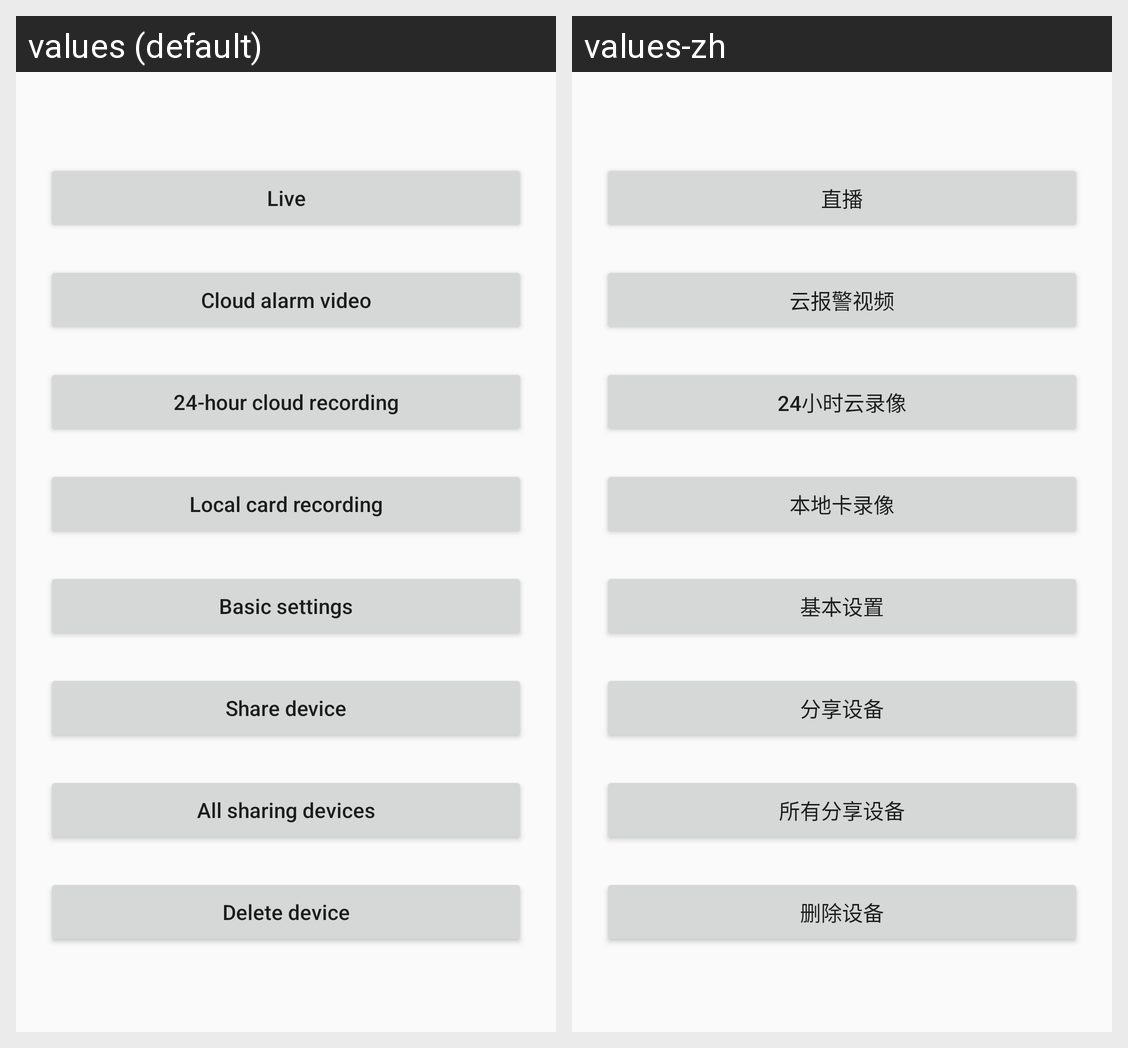

This grid shows one Android layout under two languages. Give, for every string resource on the screen, its name, the default text and each shown locale's text.
Android screen res/layout/activity_play_type.xml rendered under 2 locales, left to right: values (default), values-zh. Device: Nexus 5 (rendered at 1080×1920; each locale shown at half size, 540×960, under a caption strip naming it); theme AppTheme.
Strings drawn on this screen, with the default value and each locale's value (text and hints the layout hard-codes, and strings that could not be matched under every locale, appear in the picture but are not listed):

tv_live_play
  values: Live
  values-zh: 直播

tv_cloud_alarm_video
  values: Cloud alarm video
  values-zh: 云报警视频

tv_24_hour_cloud_recording
  values: 24-hour cloud recording
  values-zh: 24小时云录像

tv_local_card_recording
  values: Local card recording
  values-zh: 本地卡录像

tv_basic_settings
  values: Basic settings
  values-zh: 基本设置

tv_share_device
  values: Share device
  values-zh: 分享设备

tv_my_share
  values: All sharing devices
  values-zh: 所有分享设备

tv_delete_device
  values: Delete device
  values-zh: 删除设备
